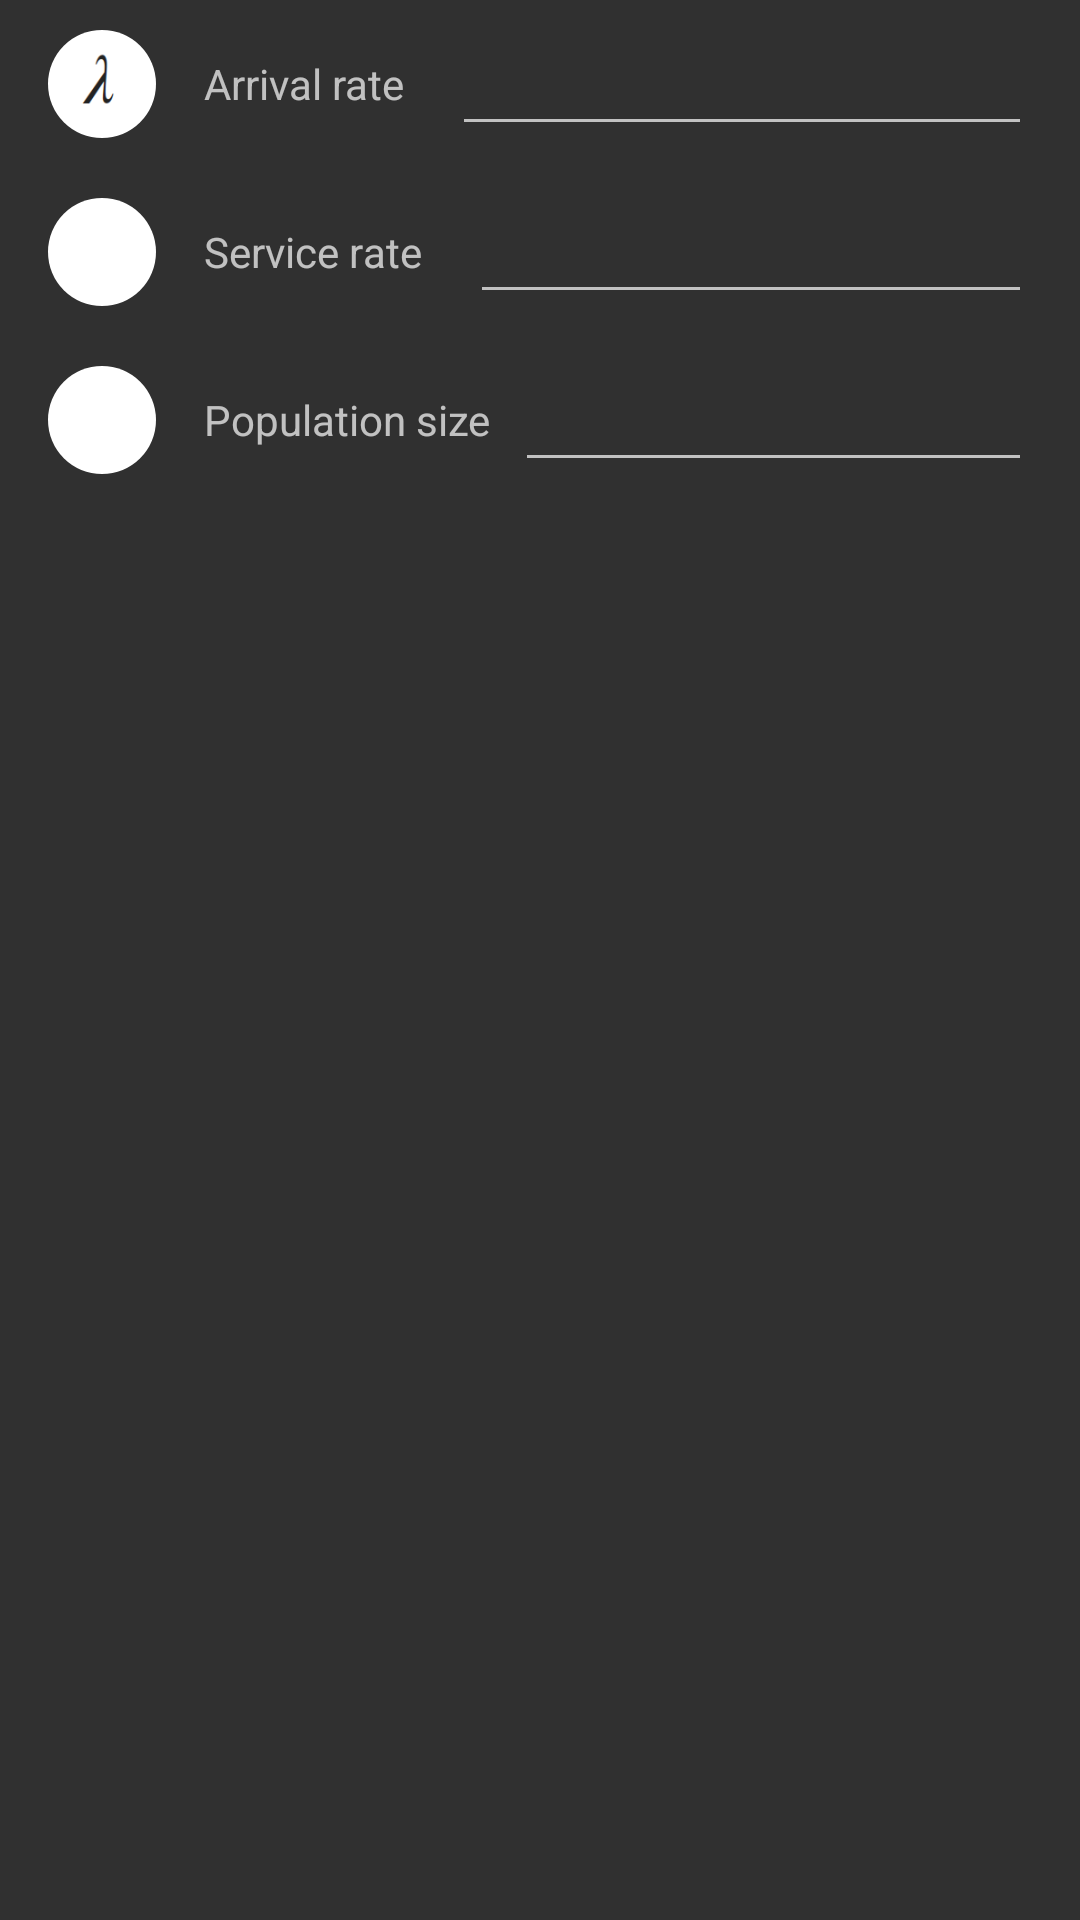

Reconstruct the res/layout file that produces this screen, plus the resources it refers to.
<!-- AndroidManifest.xml: application theme AppTheme -->
<!-- res/layout/fragment_queuingtheory_mm1c.xml -->
<?xml version="1.0" encoding="utf-8"?>
<LinearLayout xmlns:android="http://schemas.android.com/apk/res/android"
    android:layout_width="match_parent"
    android:layout_height="match_parent"
    android:orientation="vertical">

    <LinearLayout
        android:layout_width="match_parent"
        android:layout_height="56dp"
        android:gravity="center_vertical">

        <ImageView
            android:layout_width="36dp"
            android:layout_height="36dp"
            android:layout_marginLeft="16dp"
            android:layout_marginRight="16dp"
            android:background="@drawable/circle"
            android:padding="4dp"
            android:src="@drawable/lamda" />

        <TextView
            android:layout_width="wrap_content"
            android:layout_height="wrap_content"
            android:text="@string/tasa_de_llegadas" />

        <EditText
            android:gravity="end"
            android:id="@+id/tasaLlegadasEditText"
            android:layout_width="0dp"
            android:layout_height="wrap_content"
            android:layout_marginLeft="16dp"
            android:layout_marginRight="16dp"
            android:layout_weight="1"
            android:inputType="numberDecimal" />

    </LinearLayout>

    <LinearLayout
        android:layout_width="match_parent"
        android:layout_height="56dp"
        android:gravity="center_vertical">

        <ImageView
            android:layout_width="36dp"
            android:layout_height="36dp"
            android:layout_marginLeft="16dp"
            android:layout_marginRight="16dp"
            android:background="@drawable/circle"
            android:padding="4dp"
            android:src="@drawable/mu" />

        <TextView
            android:layout_width="wrap_content"
            android:layout_height="wrap_content"
            android:text="@string/tasa_de_servicio" />

        <EditText
            android:gravity="end"
            android:id="@+id/tasaServicioEditText"
            android:layout_width="wrap_content"
            android:layout_height="wrap_content"
            android:layout_marginLeft="16dp"
            android:layout_marginRight="16dp"
            android:layout_weight="1"
            android:inputType="numberDecimal" />

    </LinearLayout>

    <LinearLayout
        android:layout_width="match_parent"
        android:layout_height="56dp"
        android:gravity="center_vertical">

        <ImageView
            android:layout_width="36dp"
            android:layout_height="36dp"
            android:layout_marginLeft="16dp"
            android:layout_marginRight="16dp"
            android:background="@drawable/circle"
            android:padding="4dp"
            android:src="@drawable/c" />

        <TextView
            android:layout_width="wrap_content"
            android:layout_height="wrap_content"
            android:text="@string/tamano_de_la_poblacion" />

        <EditText
            android:gravity="end"
            android:id="@+id/tamanoPoblacionEditText"
            android:layout_width="wrap_content"
            android:layout_height="wrap_content"
            android:layout_marginEnd="16dp"
            android:layout_marginLeft="8dp"
            android:layout_marginRight="16dp"
            android:layout_marginStart="8dp"
            android:layout_weight="1"
            android:inputType="number" />

    </LinearLayout>

</LinearLayout>
<!-- resources referenced by this layout -->
<resources>
  <!-- drawable circle (drawable) -->
  <?xml version="1.0" encoding="utf-8"?>
  <shape xmlns:android="http://schemas.android.com/apk/res/android"
      android:shape="oval">
      <solid android:color="@android:color/white" />
      <size
          android:width="36dp"
          android:height="36dp" />
      <corners android:radius="18dp" />
  </shape>
  <!-- drawable lamda: png bitmap (drawable-nodpi, 1620 bytes) -->
  <string name="tamano_de_la_poblacion">Population size</string>
  <string name="tasa_de_llegadas">Arrival rate</string>
  <string name="tasa_de_servicio">Service rate</string>
  <style name="AppTheme" parent="Theme.AppCompat">
          <item name="colorPrimary">@color/colorPrimary</item>
          <item name="colorPrimaryDark">@color/colorPrimaryDark</item>
          <item name="colorAccent">@color/colorAccent</item>
      </style>
  <color name="colorPrimary">#E91E63</color>
  <color name="colorPrimaryDark">#C2185B</color>
  <color name="colorAccent">#18FFFF</color>
</resources>
